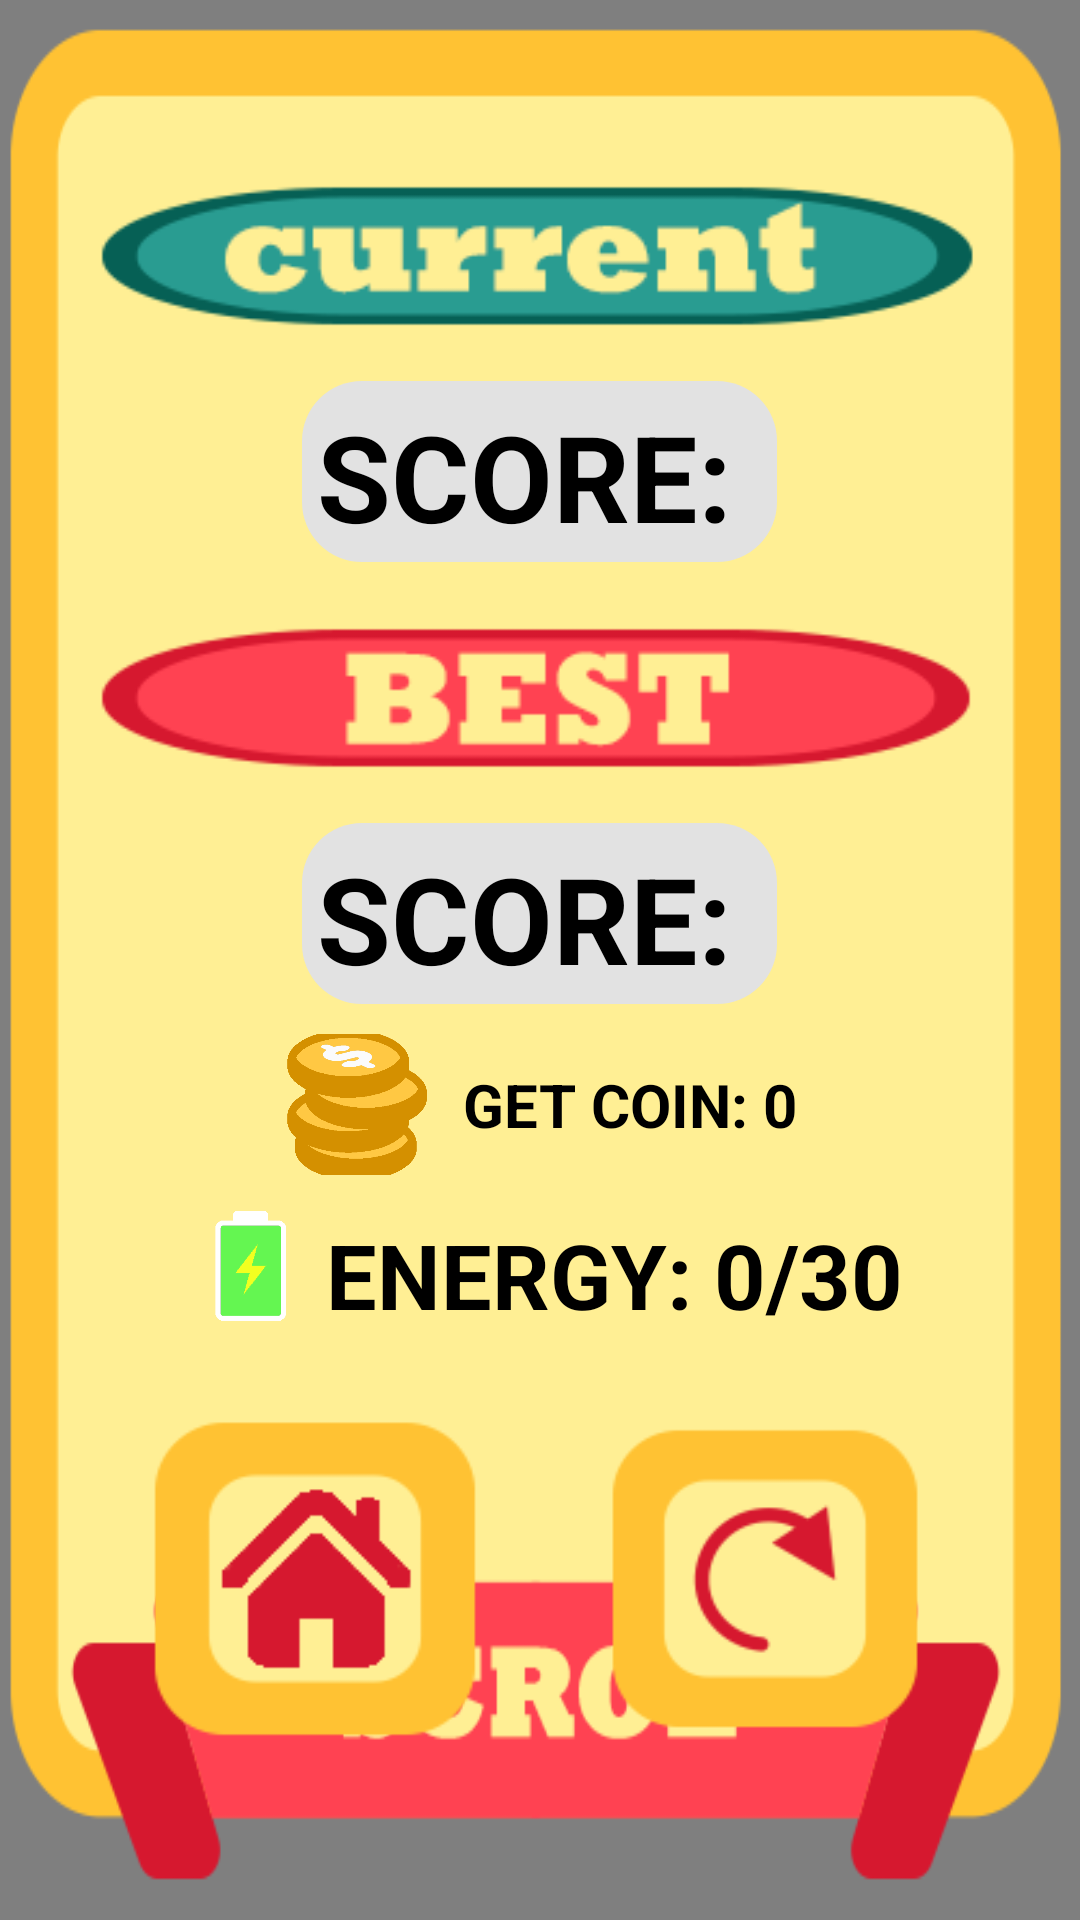

Here is an Android app screen rendered from its layout file. Give the layout XML and the strings, colors and styles it references.
<!-- AndroidManifest.xml: application theme AppTheme -->
<!-- res/layout/score_game_over.xml -->
<?xml version="1.0" encoding="utf-8"?>
<RelativeLayout xmlns:android="http://schemas.android.com/apk/res/android"
    xmlns:app="http://schemas.android.com/apk/res-auto"
    xmlns:tools="http://schemas.android.com/tools"
    android:layout_width="match_parent"
    android:layout_height="match_parent"
    tools:context=".Game.ScoreGameOver">

    <pl.droidsonroids.gif.GifImageView
        android:id="@+id/gif"
        android:layout_width="match_parent"
        android:layout_height="match_parent"
        android:src="@drawable/bg"
        android:scaleType="fitXY"
        android:tag="bg">
    </pl.droidsonroids.gif.GifImageView>

    <RelativeLayout
        android:id="@+id/revscore"
        android:layout_width="match_parent"
        android:layout_height="match_parent"
        android:background="@drawable/score">

        <LinearLayout
            android:orientation="vertical"
            android:padding="20dp"
            android:layout_marginTop="20dp"
            android:weightSum="7"
            android:layout_width="match_parent"
            android:layout_height="600dp">

            <ImageView
                android:layout_gravity="center"
                android:layout_weight="1"
                android:padding="5dp"
                android:layout_width="wrap_content"
                android:layout_height="wrap_content"
                android:src="@drawable/current"
                android:id="@+id/img1">
            </ImageView>

            <TextView
                android:padding="5dp"
                android:background="@drawable/bg_shop_main"
                android:gravity="center"
                android:layout_weight="1"
                android:layout_gravity="center"
                android:id="@+id/score"
                android:layout_width="wrap_content"
                android:layout_height="wrap_content"
                android:text="SCORE: "
                android:textSize="40dp"
                android:textColor="@color/black"
                android:textStyle="bold">
            </TextView>

            <ImageView
                android:layout_weight="1"
                android:layout_gravity="center"
                android:padding="5dp"
                android:layout_width="wrap_content"
                android:layout_height="wrap_content"
                android:src="@drawable/best"
                android:id="@+id/img2">
            </ImageView>

            <TextView
                android:padding="5dp"
                android:background="@drawable/bg_shop_main"
                android:gravity="center"
                android:layout_gravity="center"
                android:layout_weight="1"
                android:id="@+id/bestscore"
                android:layout_width="wrap_content"
                android:layout_height="wrap_content"
                android:text="SCORE: "
                android:textSize="40dp"
                android:textColor="@color/black"
                android:textStyle="bold">
            </TextView>

            <LinearLayout
                android:layout_marginTop="5dp"
                android:padding="5dp"
                android:layout_weight="1"
                android:layout_gravity="center"
                android:gravity="center"
                android:weightSum="2"
                android:orientation="horizontal"
                android:id="@+id/coin"
                android:layout_width="wrap_content"
                android:layout_height="wrap_content">

                <ImageView
                    android:layout_width="50dp"
                    android:layout_height="50dp"
                    android:src="@drawable/coin">
                </ImageView>

                <TextView
                    android:layout_gravity="center"
                    android:id="@+id/txtcoin"
                    android:layout_marginStart="10dp"
                    android:layout_width="wrap_content"
                    android:layout_height="wrap_content"
                    android:text="GET COIN: 0"
                    android:textSize="20dp"
                    android:textColor="@color/black"
                    android:textStyle="bold">
                </TextView>
            </LinearLayout>

            <LinearLayout
                android:padding="5dp"
                android:layout_weight="1"
                android:layout_gravity="center"
                android:gravity="center"
                android:weightSum="2"
                android:orientation="horizontal"
                android:id="@+id/energy"
                android:layout_width="wrap_content"
                android:layout_height="wrap_content">

                <ImageView
                    android:layout_width="50dp"
                    android:layout_height="50dp"
                    android:src="@drawable/thunder">
                </ImageView>

                <TextView
                    android:layout_gravity="center"
                    android:id="@+id/txtenergy"
                    android:layout_width="wrap_content"
                    android:layout_height="wrap_content"
                    android:text="ENERGY: 0/30"
                    android:textSize="30dp"
                    android:textColor="@color/black"
                    android:textStyle="bold">
                </TextView>
            </LinearLayout>

            <LinearLayout
                android:layout_weight="1"
                android:gravity="center"
                android:layout_gravity="center"
                android:layout_width="match_parent"
                android:layout_height="wrap_content"
                android:weightSum="2">

                <ImageView
                    android:padding="20dp"
                    android:id="@+id/home"
                    android:layout_width="150dp"
                    android:layout_height="150dp"
                    android:src="@drawable/rehome">
                </ImageView>

                <ImageView
                    android:padding="20dp"
                    android:id="@+id/restart"
                    android:layout_width="150dp"
                    android:layout_height="150dp"
                    android:src="@drawable/restart">
                </ImageView>

            </LinearLayout>

        </LinearLayout>

    </RelativeLayout>

</RelativeLayout>
<!-- resources referenced by this layout -->
<resources>
  <color name="black">#000000</color>
  <!-- drawable best: png bitmap (drawable-v24, 6900 bytes) -->
  <!-- drawable bg_shop_main (drawable) -->
  <?xml version="1.0" encoding="utf-8"?>
  <shape xmlns:android="http://schemas.android.com/apk/res/android"
      android:shape="rectangle">
  
      <solid android:color="@color/gray">
      </solid>
  
      <corners android:radius="20dp">
      </corners>
  
  </shape>
  <!-- drawable coin: png bitmap (drawable-v24, 12915 bytes) -->
  <!-- drawable current: png bitmap (drawable-v24, 7588 bytes) -->
  <!-- drawable rehome: png bitmap (drawable-v24, 5188 bytes) -->
  <!-- drawable restart: png bitmap (drawable-v24, 6174 bytes) -->
  <!-- drawable score: png bitmap (drawable-v24, 12931 bytes) -->
  <!-- drawable thunder: png bitmap (drawable-v24, 5130 bytes) -->
  <style name="AppTheme" parent="Theme.AppCompat.Light.NoActionBar">
          
          <item name="colorPrimary">#B9B9B9</item>
          <item name="colorPrimaryDark">#00000000</item>
          <item name="colorAccent">@color/colorAccent</item>
      </style>
  <color name="gray">#E2E2E2</color>
  <color name="colorAccent">#110C12</color>
  
      // Custom Color
</resources>
